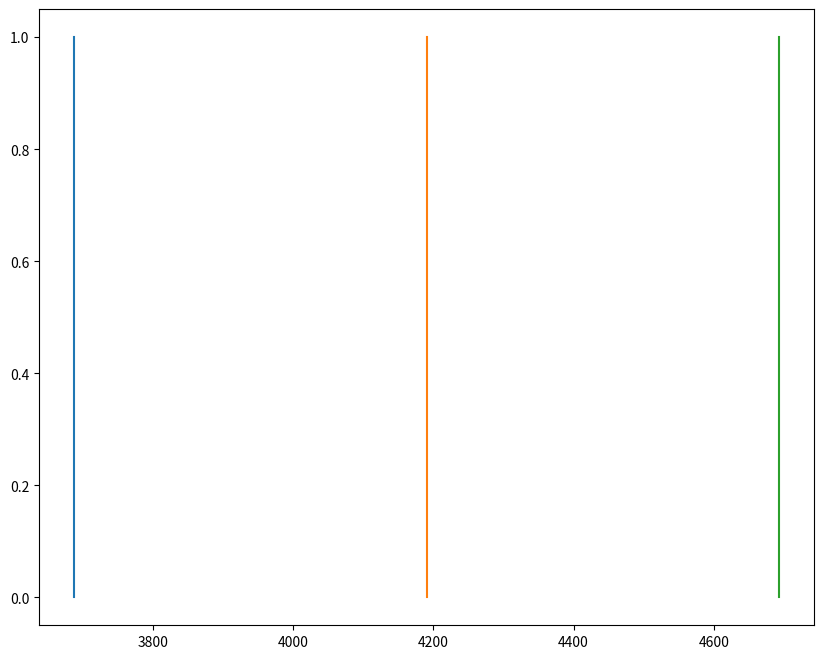

This figure's Python source: (Note: this script raises an exception after producing the figure.)
from numpy import *
import matplotlib.pyplot as plt
""" This program generates the wing and thrust loading diagram for a jet aircraft. All the variables in the 
input block are the ones we can vary for the assessment. Please be careful with units as some emperical equations
only work with non SI units. 
"""
#%% ---------------------- Constants ----------------------
g = 9.81;						# Gravitaional acceleration [m/s^2]
rho0 = 1.225;					# Sea level air Density [kg/m^3]
# ------------------------ INPUTS ------------------------
MTOW = 77530.96818*g;			# Max Take off Weight [N]
S = 257.;						# Wing Area [m^2]
e = 0.794;						# Ozwald efficiency [-]
W_S_takeoffdis = 2100;			# Take off distance [ft]
landdis = 1600;					# Landing distance [ft]
Cd0 = 0.0156;					# Zero lift drag coefficient [-]
k = 120;						# Take off parameter from "TakeOffPerformance.png" [retard units]
v_stall = sqrt(landdis/0.5847);	# Stall speed calcuated emperically [m/s]
rho_airport = 1.225;			# air density at runway altitude [kg/m^3]
rho_cruise = 0.33;				# air density at cruise altitude [kg/m^3]
sigma = rho_airport/rho0;		# Density ratio [-]
sigma_cruise = rho_cruise/rho0;	# Density ratio [-]
v_cruise = 232.6;				# Cruise speed [m/s]
N_engines = 2;					# Number of engines [-]
c_v = 0.023993;					# Climb gradient divied by velocity [s/m]
Cl_max = array([2.2, 2.5, 2.8]);# Cl max values for assessment [-]
A = array([8, 11, 14]);		    # Aspect ratio [-]
W_S_max = 5000;					# Max Wing Loading value, change this value if you want to change the range of wing loading values you want to assess [N/m^2]
#%% ---------------------- Functions ----------------------
def W_S_stall(v_stall, rho, Cl_max, fig):
	""" Function to compute the wing loading
		for stall speeds
	Input:
		v_stall = Stall speed (float) [m/s]
		rho = air density (float) [kg/m^3]
		Cl_max = Max Cl value (float or array) [-]
		fig = Figure handel to plot to (handel)
	Output:
		W_load_Stall = Wing Loading (float or array) [N/m^2]
	"""
	W_load_Stall = 0.5*rho*v_stall**2*Cl_max;
	plt.figure(fig.number);
	try:									# So that function can except both float and array values for Cl
		for i in range(len(W_load_Stall)):
			plt.plot([W_load_Stall[i], W_load_Stall[i]], [0, 1], label = "Cl land = "+ str(Cl_max[i]));
	except:
		plt.plot([W_load_Stall, W_load_Stall], [0, 1], label = "Cl land = "+ str(Cl_max));
	return W_load_Stall;

def W_S_takeoff(Cl_max, k, sigma, W_S_max, fig):
	""" Function assess take off performance
	Ref Slide 26 Lecture 3 from ADSEE 1. Also refer to "TakeoffPerformance.png"
	for the value of k.
	Input:
		Cl_max = Max Cl value [-] (float or array)
		k = Take off parameter, directly read from "TakeoffPerformance.png" [retard units but already acounted for in this function]
		sigma = Density ratio [-] (float)
		W_S_max = maximum wing loading to be expected [N/m^2] (float)
		fig = Figure handel to plot to (handel)
	Output:
		x = Range of wing loading values [N/m^2] (array)
		y = Range of thrust loading values [N/N] (array)
	"""
	k *= 47.880172;										# Convert from retard units to SI units (as a sane person whould do)
	Cl_to = (Cl_max/1.21);								# Cl value for take off calculated imperically
	coeff = 1/(Cl_to*k*sigma);
	x = linspace(1, W_S_max, 100);						# Thrust Loading, T/W [N/N]
	# plot to fig
	plt.figure(fig.number);
	try:												# So that function can except both float and array values for Cl
		y = x*coeff.reshape(len(coeff), 1);				# Wing Loading, W/S [N/m^2]
		for i in range(len(coeff)):
			plt.plot(x, y[i, :], label = "TOP = " + str(round_(k, 5)) + " , CL take off = " + str(round_(Cl_to[i], 2)));
	except:
		y = x*coeff;									# Wing Loading, W/S [N/m^2]
		plt.plot(x, y, label = "TOP = " + str(round_(k, 5)) + " , CL take off = " + str(round_(Cl_to, 2)));
	return x, y;

def W_S_cruise(A, CD0, rho_cruise, sigma, v_cruise, W_S_max, fig):
	""" Function to assess Wing and Thrust loading during cruise
	Input:
		A = Aspect ratio [-] (float or array)
		CD0 = CD0 zero lift drag coefficient [-] (float)
		rho_cruise = air density at cruise altitude [kg/m^3] (float)
		v_cruise = cruise speed [m/s] (float)
		W_S_max = maximum wing loading to be expected [N/m^2] (float)
		fig = Figure handel to plot to (handel)
	Output:
		x = Range of wing loading values [N/m^2] (array)
		y = Range of thrust loading values [N/N] (array)
	"""
	throttle = 0.9;
	cru_weight = 0.8;
	rel_rho = 1/sigma;
	x = linspace(1, W_S_max, 1000);
	plt.figure(fig.number);
	try:
		y = cru_weight/throttle*rel_rho**(3/4)*((CD0*0.5*rho_cruise*v_cruise**2/(cru_weight*x)) +
										((cru_weight*x)*1/(pi*A.reshape(len(A), 1)*e*0.5*rho_cruise*v_cruise**2)));
		for i in range(len(y)):
			plt.plot(x, y[i, :], "--", label = "Aspect Ratio for cruise = " + str(A[i]));
	except:
		y = cru_weight/throttle*rel_rho**(3/4)*((CD0*0.5*rho_cruise*v_cruise**2/(cru_weight*x)) +
										((cru_weight*x)*1/(pi*A*e*0.5*rho_cruise*v_cruise**2)));
		plt.plot(x, y, "--", label = "Aspect Ratio for cruise = " + str(A));
	return x, y;

def W_S_climb_grad(c_v, Cd0, A, e, W_S_max, N_engines, fig):
	""" This function computes the Wing Loading to meet the set climb gradient
		requirment, c_v in a one engine inoerative case
	Input:
		c_v = required climb gradent divied by velocity [rad*s/m] (float)
		Cd0 = zero lift drag coefficient [-] (float)
		A = Aspect ratio [-] (float or array)
		e = Ozwald efficiency [-] (float)
		W_S_max = maximum wing loading to be expected [N/m^2] (float)
		N_engines = Number of engines
		fig = Figure handel to plot to (handel)
	Output:
		y = Range of thrust loading values [N/N] (array)
	"""
	y = N_engines/(N_engines - 1)*(c_v + 2*sqrt(Cd0/(pi*A*e)));
	plt.figure(fig.number);
	try:
		for i in range(len(y)):
			plt.plot([0, W_S_max], [y[i], y[i]], label = "Aspect Ratio (one engine inoperative) = "+ str(A[i]));
	except:
		plt.plot([0, W_S_max], [y, y], label = "Aspect Ratio (one engine inoperative) = "+ str(A));
	return y;

#%% ---------------------- Main ----------------------
fig = plt.figure(figsize = (10, 8));
_ = W_S_stall(v_stall, rho_airport, Cl_max, fig);
_, _ = W_S_takeoff(Cl_max, k, sigma, W_S_max, fig);
_, _ = W_S_cruise(A, Cd0, rho_cruise, sigma_cruise, v_cruise, W_S_max, fig);
_ = W_S_climb_grad(c_v, Cd0, A, e, W_S_max, N_engines, fig);

plt.grid(True);
plt.axis([0, W_S_max, 0, 1]);
plt.legend();
plt.xlabel("Wing Loading [N/m^2]");
plt.ylabel("Thrust Loading [-]");
plt.show();